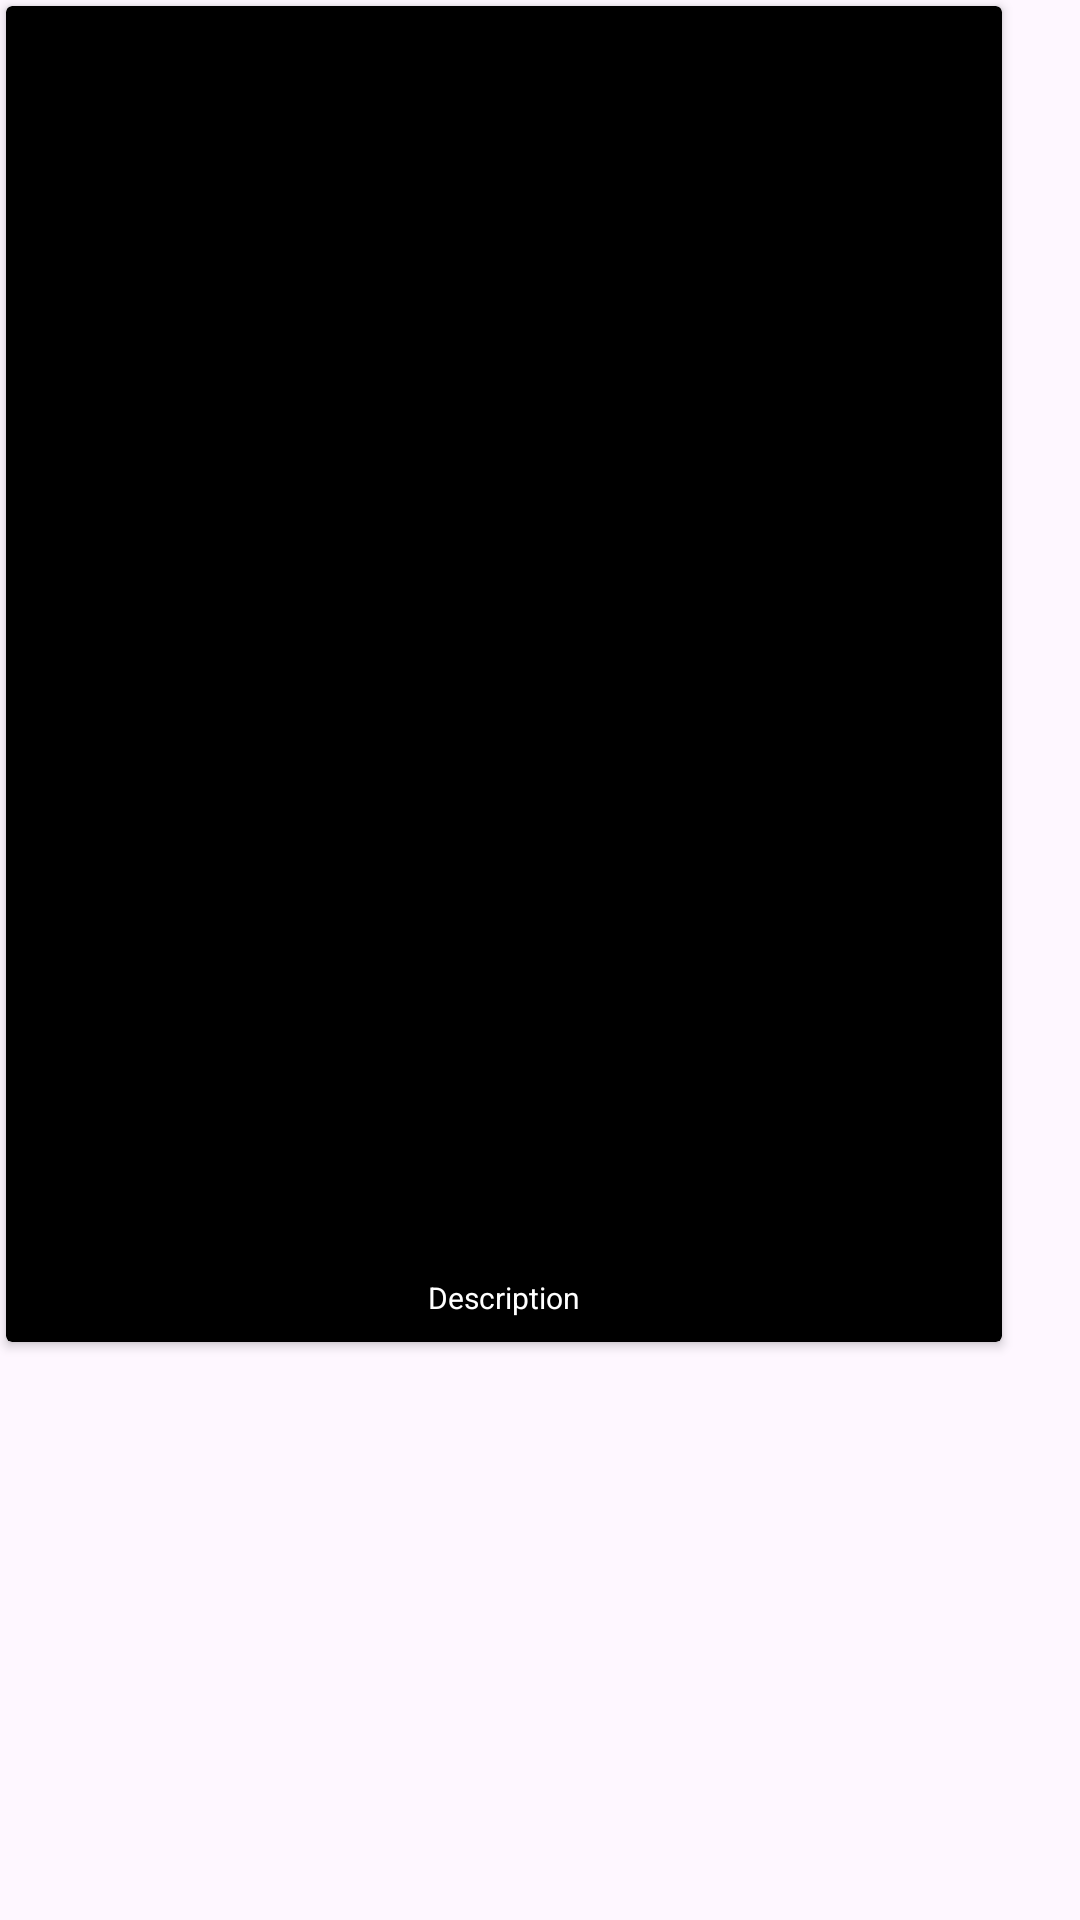

Here is an Android app screen rendered from its layout file. Give the layout XML and the strings, colors and styles it references.
<!-- AndroidManifest.xml: application theme Theme.HBOmaxApp -->
<!-- res/layout/card_design.xml -->
<?xml version="1.0" encoding="utf-8"?>
<LinearLayout xmlns:android="http://schemas.android.com/apk/res/android"
    xmlns:app="http://schemas.android.com/apk/res-auto"
    xmlns:tools="http://schemas.android.com/tools"
    android:layout_width="wrap_content"
    android:layout_height="wrap_content"
    android:orientation="vertical">

    <androidx.cardview.widget.CardView
        android:id="@+id/cardViewMovie"
        android:layout_width="wrap_content"
        android:layout_height="wrap_content"
        android:layout_margin="2dp"
        app:cardBackgroundColor="@color/black">

        <androidx.constraintlayout.widget.ConstraintLayout
            android:layout_width="match_parent"
            android:layout_height="wrap_content">

            <ImageView
                android:id="@+id/imageViewMovie"
                android:layout_width="332dp"
                android:layout_height="386dp"
                app:layout_constraintBottom_toBottomOf="parent"
                app:layout_constraintEnd_toEndOf="parent"
                app:layout_constraintHorizontal_bias="0.5"
                app:layout_constraintStart_toStartOf="parent"
                app:layout_constraintTop_toTopOf="parent"
                app:srcCompat="@drawable/dune" />

            <TextView
                android:id="@+id/textViewMovieDesc"
                android:layout_width="wrap_content"
                android:layout_height="wrap_content"
                android:layout_marginStart="16dp"
                android:layout_marginTop="8dp"
                android:layout_marginEnd="16dp"
                android:layout_marginBottom="8dp"
                android:text="Description"
                android:textAlignment="center"
                android:textColor="@color/white"
                android:textSize="10sp"
                app:layout_constraintBottom_toBottomOf="parent"
                app:layout_constraintEnd_toEndOf="parent"
                app:layout_constraintStart_toStartOf="parent"
                app:layout_constraintTop_toBottomOf="@+id/imageViewMovie" />

        </androidx.constraintlayout.widget.ConstraintLayout>
    </androidx.cardview.widget.CardView>
</LinearLayout>
<!-- resources referenced by this layout -->
<resources>
  <style name="Theme.HBOmaxApp" parent="Base.Theme.HBOmaxApp" />
  <style name="Base.Theme.HBOmaxApp" parent="Theme.Material3.DayNight.NoActionBar">
          
          
      </style>
  <!-- not gathered from this repository: default colours our renderer supplied (Android Studio template values) -->
  <color name="black">#FF000000</color>
  <color name="white">#FFFFFFFF</color>
</resources>
